The GitHub repository farisea/my_rUBot_mecanum contains a labelled image folder "traffic_sign_dataset_clase" with 6 categories: forbidden, give way, left, nothing, right, stop. Examples follow, each with its label.

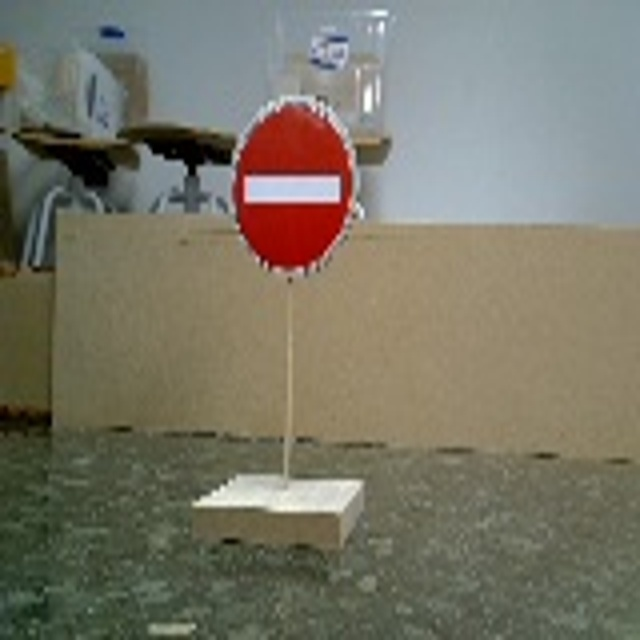
Label: forbidden

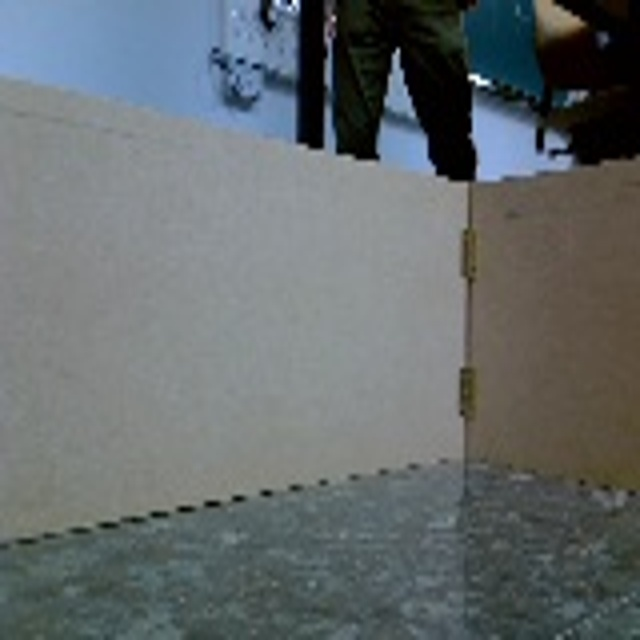
Label: nothing

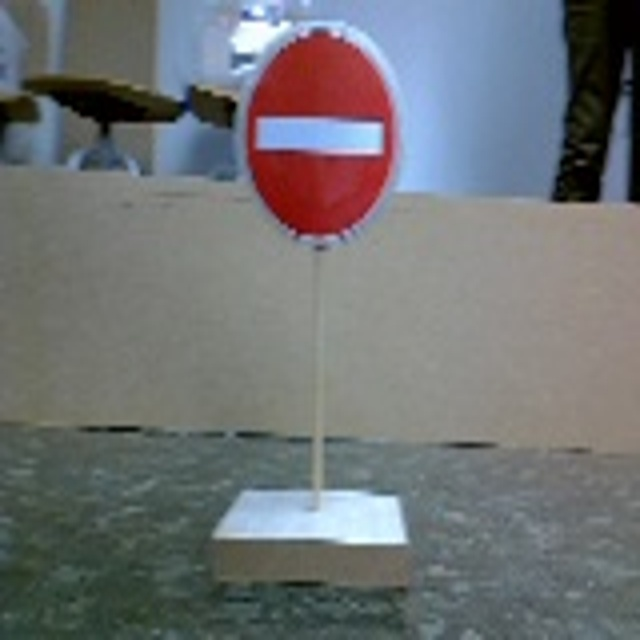
Label: forbidden

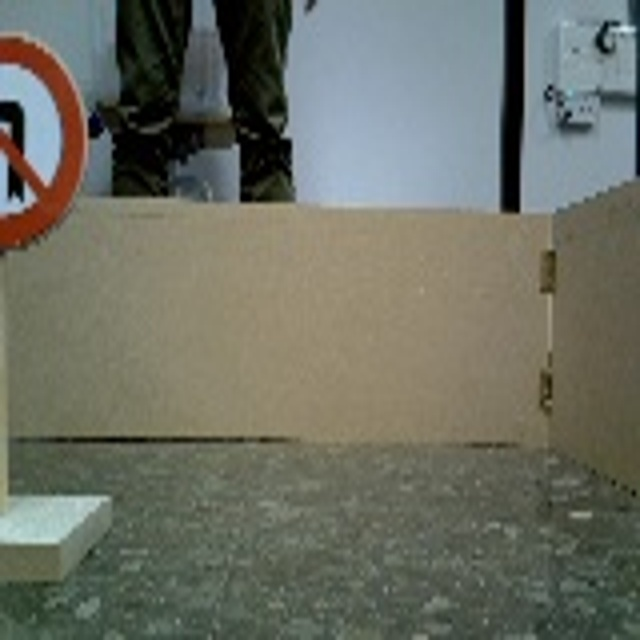
Label: right

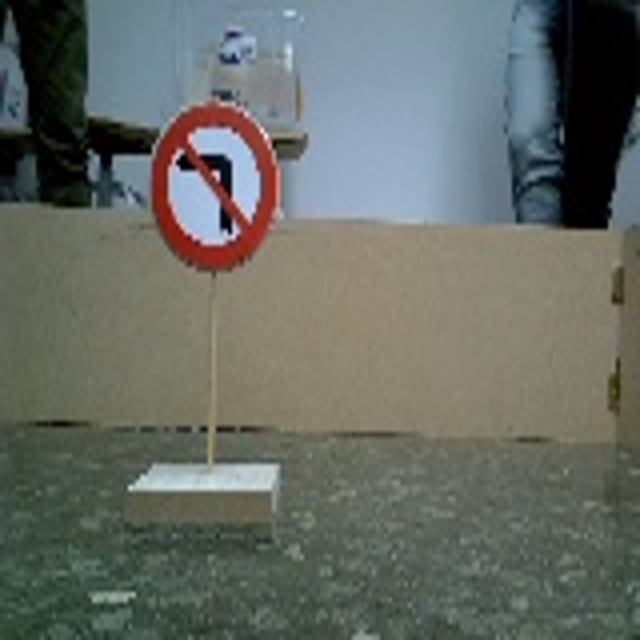
Label: right

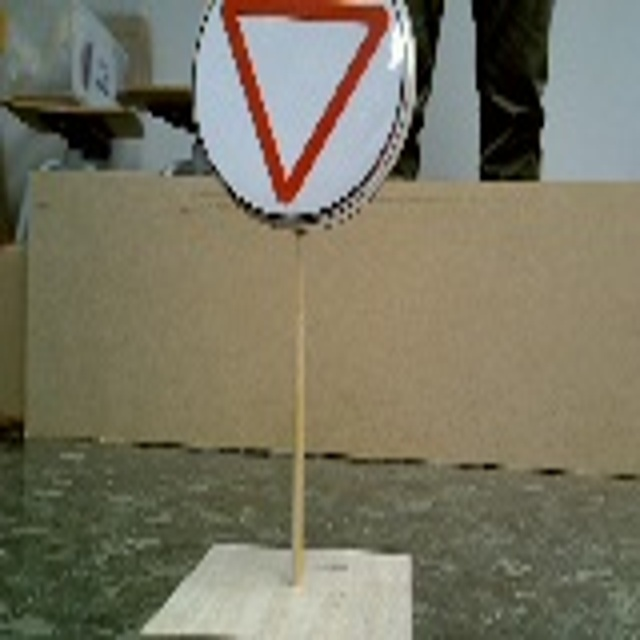
Label: give way
